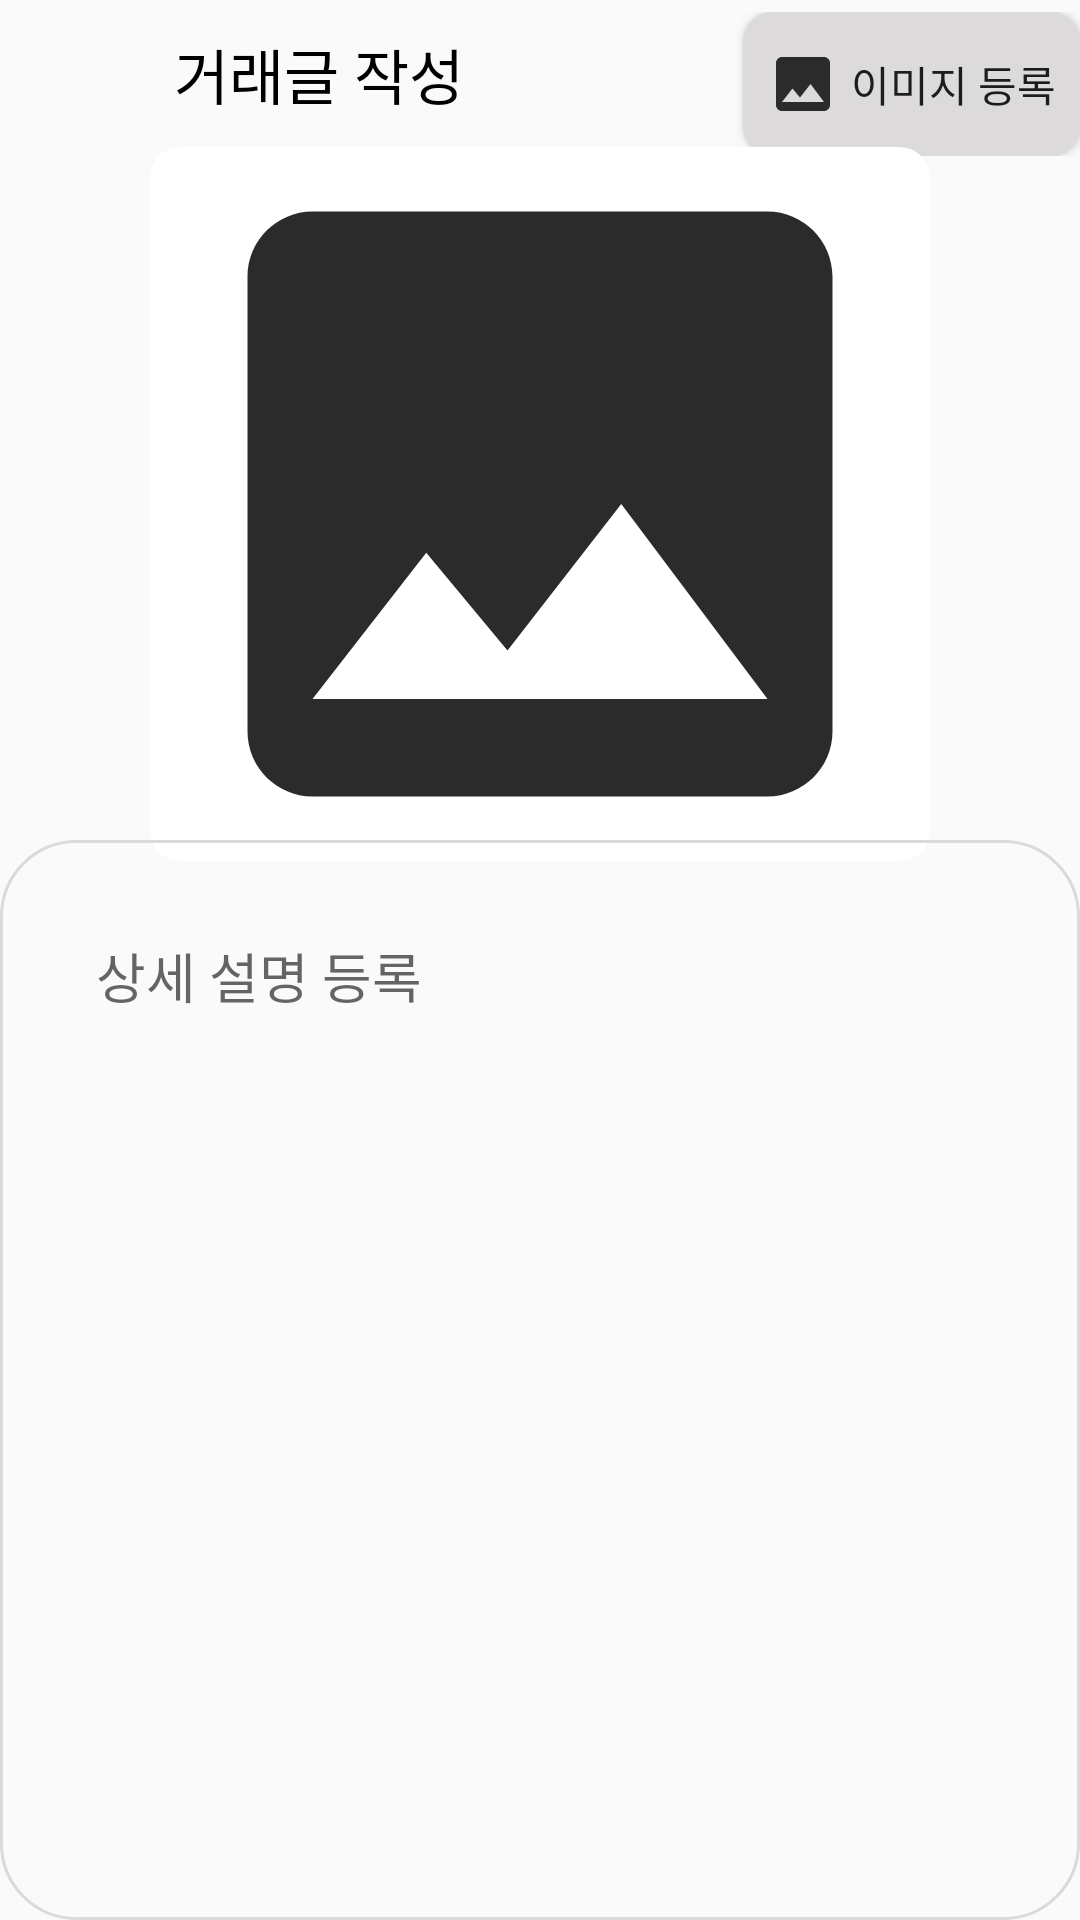

Produce the Android XML layout that renders to this screen, including the resource entries it uses.
<!-- AndroidManifest.xml: application theme Theme.Clone_Ui -->
<!-- res/layout/activity_select_image.xml -->
<?xml version="1.0" encoding="utf-8"?>
<androidx.constraintlayout.widget.ConstraintLayout xmlns:android="http://schemas.android.com/apk/res/android"
    xmlns:app="http://schemas.android.com/apk/res-auto"
    xmlns:tools="http://schemas.android.com/tools"
    android:layout_width="match_parent"
    android:layout_height="match_parent"
    android:layout_margin="16dp"
    tools:context=".SelectImageActivity">

    <LinearLayout
        android:id="@+id/layout_search"
        style="@style/Widget.MaterialComponents.Toolbar"
        android:layout_width="match_parent"
        android:layout_height="0dp"
        android:orientation="horizontal"
        android:padding="4dp"
        app:layout_constraintTop_toTopOf="parent"
        tools:layout_editor_absoluteX="16dp">

        <Button
            android:id="@+id/btn_back"
            android:layout_width="40dp"
            android:layout_height="wrap_content"
            android:background="#00ff0000"
            android:backgroundTint="#00ff0000"
            android:drawableLeft="@drawable/tb_back"
            android:paddingLeft="8dp" />

        <TextView
            android:id="@+id/tv_upload"
            android:layout_width="wrap_content"
            android:layout_height="48dp"
            android:layout_marginLeft="8dp"
            android:paddingLeft="10dp"
            android:text="거래글 작성"
            android:textColor="@color/black"
            android:textSize="20sp" />

        <View
            android:layout_width="0dp"
            android:layout_height="0dp"
            android:layout_weight="1" />


        <Button
            android:id="@+id/btn_img_upload"
            android:layout_width="wrap_content"
            android:layout_height="wrap_content"
            android:layout_gravity="right"
            android:background="@drawable/iv_radius"
            android:drawableLeft="@drawable/img_image"
            android:drawablePadding="4dp"
            android:padding="8dp"
            android:text="이미지 등록" />

    </LinearLayout>

    <androidx.cardview.widget.CardView
        android:id="@+id/cv_upload"
        android:layout_width="260dp"
        android:layout_height="238dp"
        app:cardCornerRadius="10dp"
        app:cardElevation="0dp"
        app:layout_constraintBottom_toTopOf="@+id/et_description"
        app:layout_constraintEnd_toEndOf="parent"
        app:layout_constraintStart_toStartOf="parent"
        app:layout_constraintTop_toBottomOf="@+id/layout_search">

        <ImageView
            android:id="@+id/iv_upload"
            android:layout_width="260dp"
            android:layout_height="238dp"
            android:scaleType="centerCrop"
            app:srcCompat="@drawable/img_image" />


    </androidx.cardview.widget.CardView>


    <EditText
        android:id="@+id/et_description"
        android:layout_width="match_parent"
        android:layout_height="360dp"
        android:background="@drawable/iv_radius25"
        android:gravity="top"
        android:hint="상세 설명 등록"
        android:padding="32dp"
        app:layout_constraintBottom_toBottomOf="parent" />


</androidx.constraintlayout.widget.ConstraintLayout>
<!-- resources referenced by this layout -->
<resources>
  <!-- drawable img_image (drawable) -->
  <vector android:height="24dp" android:tint="#2C2B2B"
      android:viewportHeight="24" android:viewportWidth="24"
      android:width="24dp" xmlns:android="http://schemas.android.com/apk/res/android">
      <path android:fillColor="@android:color/white" android:pathData="M21,19V5c0,-1.1 -0.9,-2 -2,-2H5c-1.1,0 -2,0.9 -2,2v14c0,1.1 0.9,2 2,2h14c1.1,0 2,-0.9 2,-2zM8.5,13.5l2.5,3.01L14.5,12l4.5,6H5l3.5,-4.5z"/>
  </vector>
  <!-- drawable iv_radius (drawable) -->
  <?xml version="1.0" encoding="utf-8"?>
  <shape xmlns:android="http://schemas.android.com/apk/res/android"
      android:shape="rectangle" >
      <solid android:color="#DCDADA" />
      <corners
          android:bottomLeftRadius="10dp"
          android:bottomRightRadius="10dp"
          android:topLeftRadius="10dp"
          android:topRightRadius="10dp" />
  </shape>
  <!-- drawable iv_radius25 (drawable) -->
  <?xml version="1.0" encoding="utf-8"?>
  <shape xmlns:android="http://schemas.android.com/apk/res/android"
      android:padding="10dp"
      android:shape="rectangle" >
      <solid android:color="#00ff0000" />
      <corners
          android:bottomLeftRadius="25dp"
          android:bottomRightRadius="25dp"
          android:topLeftRadius="25dp"
          android:topRightRadius="25dp" />
      <stroke
          android:color="#DBD9D9"
          android:width="1dp"/>
  </shape>
  <style name="Theme.Clone_Ui" parent="Base.Theme.Clone_Ui" />
  <style name="Base.Theme.Clone_Ui" parent="Theme.AppCompat.Light.NoActionBar">
          <item name="windowNoTitle">true</item>
          
  
          
      </style>
  <!-- not gathered from this repository: default colours our renderer supplied (Android Studio template values) -->
  <color name="black">#FF000000</color>
</resources>
